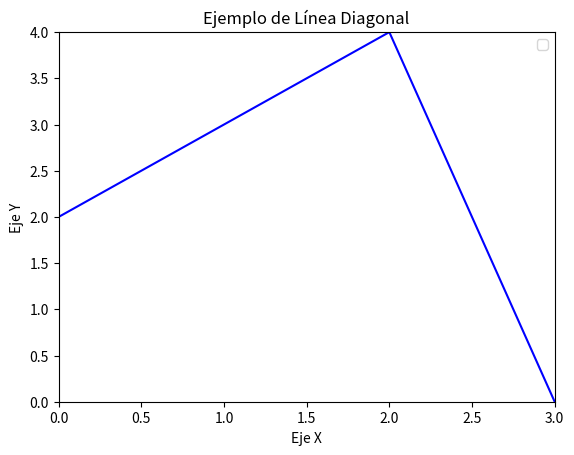

Recreate this plot in Python.
import matplotlib.pyplot as plt

fig, ax = plt.subplots()

ax.plot([0, 2], [2, 4], color = 'b')

ax.plot([2, 3], [4, 0], color = 'b')

ax.set_xlabel('Eje X')
ax.set_ylabel('Eje Y')
ax.set_title('Ejemplo de Línea Diagonal')
ax.legend()

ax.set_xlim(0, 3)
ax.set_ylim(0, 4)

# Mostrar el gráfico
plt.show()